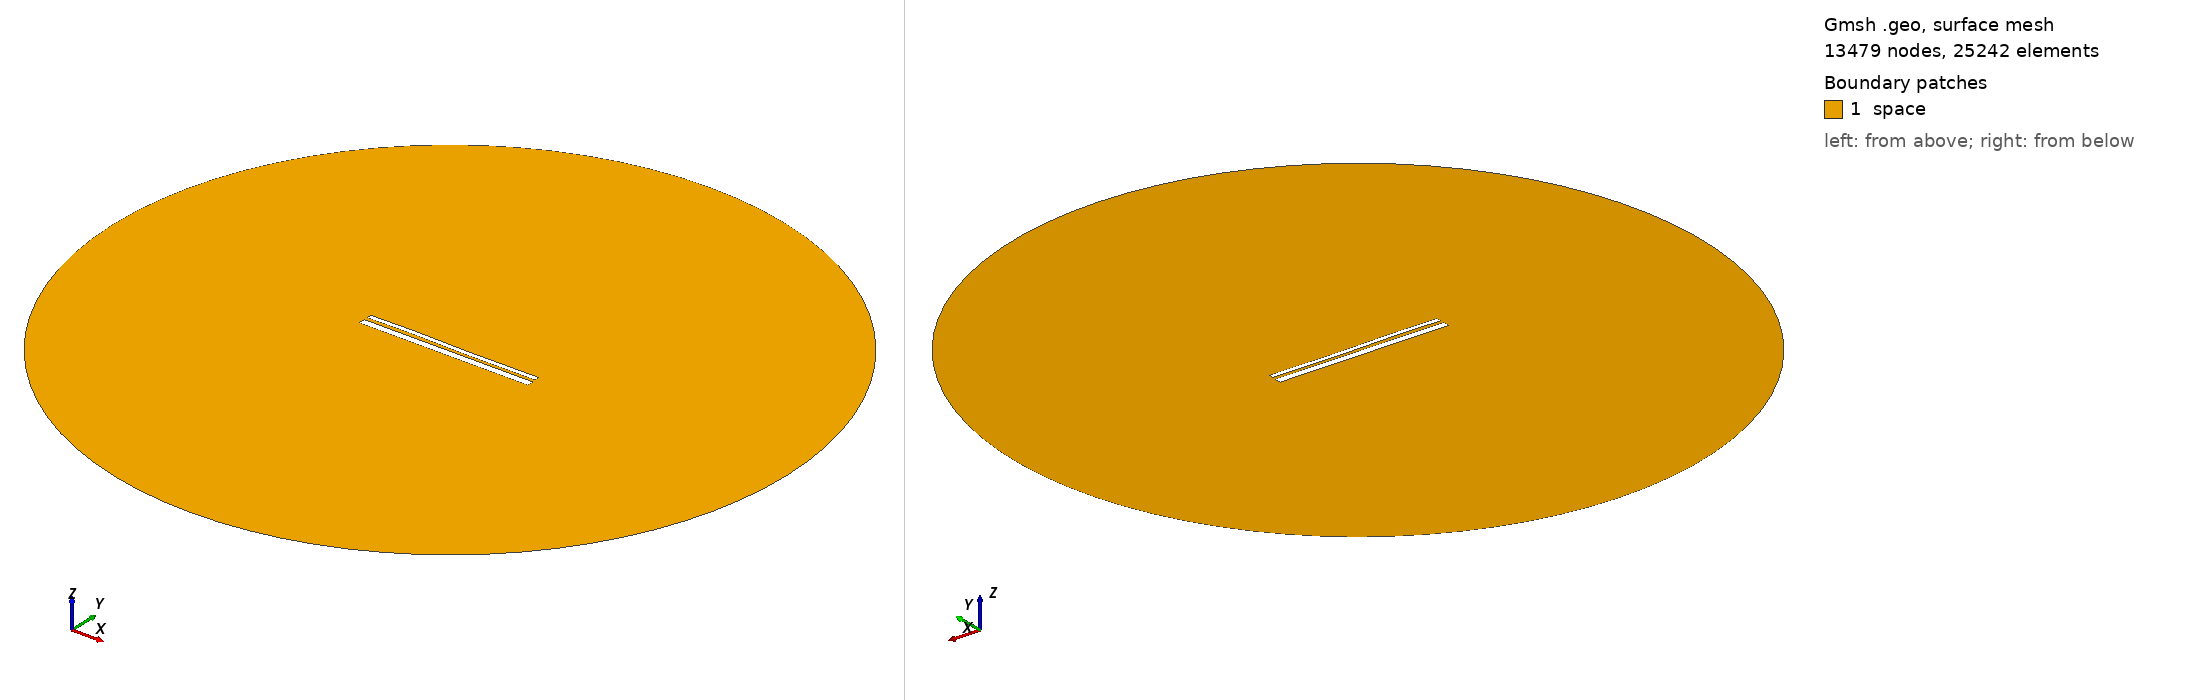

Gmsh geometry script, surface-meshed: 13479 nodes, 25242 surface elements. Boundary patches (legend numbers): 1 space. Left view from above one corner, right view from below the opposite corner. Legend entries are the model's physical surfaces. The drawing asked Gmsh for element sizes between 1% and 20% of the model's largest extent; the script's own settings can give other sizes.

=== 12574.geo (drawn) ===
//---------------------------------------
// Geometry kernel
//---------------------------------------

SetFactory("OpenCASCADE");



//---------------------------------------
// Parameters of the geometry
//---------------------------------------

// Overetch of the upper plate
overetch = 0.5;

// Distance between the plates
distance = 1.5;

// Discretization over the x axis (for the deformation)
nx = 50; 

// Length of the plate
L = 100 - overetch; 

// Number of modes
n = 4; 

// 1st mode coefficient
coeff(1) = -0.15;
beta(1) = 0.596864 * 3.1415926535 / L;

// 2nd mode coefficient
coeff(2) = 0.0;
beta(2) = 1.49418 * 3.1415926535 / L;

// 3rd mode coefficient
coeff(3) = 0.15;
beta(3) = 2.50025 * 3.1415926535 / L;

// 4th mode coefficient
coeff(4) = 0.07499999999999998;
beta(4) = 3.49999 * 3.1415926535 / L;



//---------------------------------------
// Upper plate (deformed rectangle)
//---------------------------------------

// Coordiantes of the upper plate
xmin = -50;
xmax = 50 - overetch;

// Height of the upper plate
yheight = 4 - 2 * overetch;

// Indexes of the points
UpperID[] = {};
LowerID[] = {};
LeftID[] = {};
RightID[] = {};

// Point index
p = 1;

// Horizontal edges
For i In {1:nx}
    x = xmin + (i-1)*(xmax - xmin)/(nx-1);

    y_bottom = distance / 2 + overetch;
    For j In {1:n}
        C = (Cosh(beta(j)*L) + Cos(beta(j)*L)) / (Sinh(beta(j)*L) + Sin(beta(j)*L));
        y_bottom  = y_bottom + coeff(j) * (Cosh(beta(j)*(x+50)) - Cos(beta(j)*(x+50)) - C * (Sinh(beta(j)*(x+50)) - Sin(beta(j)*(x+50))));
    EndFor

    y_top = y_bottom + yheight;

    Point(p) = {x, y_top, 0, 1.0};
    UpperID[i] = p;
    p = p + 1;

    Point(p) = {x, y_bottom, 0, 1.0};
    LowerID[i] = p;
    p = p + 1;
EndFor

// Create point lists
UpperPts[] = {}; LowerPts[] = {};
For i In {1:nx}
  UpperPts[] += {UpperID[i]};
  LowerPts[] += {LowerID[i]};
EndFor

// Build splines
Spline(1) = {UpperPts[]};
Spline(2) = {LowerPts[]};
Line(3) = {LowerPts[nx-1], UpperPts[nx-1]};
Line(4) = {LowerPts[0], UpperPts[0]};

// Build the plane surface
Curve Loop(1) = {2, 3, -1, -4};
Plane Surface(1) = {1};



//---------------------------------------
// Lower plate (rectangle)
//---------------------------------------

// Vertices
Point(1001) = {-50, -1, 0, 1.0};
Point(1002) = { 50, -1, 0, 1.0};
Point(1003) = { 50,  -5, 0, 1.0};
Point(1004) = {-50,  -5, 0, 1.0};

// Edges
Line(5) = {1001, 1002};
Line(6) = {1002, 1003};
Line(7) = {1003, 1004};
Line(8) = {1004, 1001};

// Plane surface
Line Loop(2) = {5, 6, 7, 8};
Plane Surface(2) = {2}; 



//---------------------------------------
// Outer (fictious) boundary
//---------------------------------------

// Points
Point(1005) = {0, 0, 0};       // Center
Point(1006) = {200, 0, 0};     // Start point
Point(1007) = {0, 200, 0};     // 90 degrees
Point(1008) = {-200, 0, 0};    // 180 degrees
Point(1009) = {0, -200, 0};    // 270 degrees

// Circle arcs (each needs start, center, end)
Circle(9) = {1006, 1005, 1007};
Circle(10) = {1007, 1005, 1008};
Circle(11) = {1008, 1005, 1009};
Circle(12) = {1009, 1005, 1006};

// Plane surface for the entire domain
Curve Loop(3) = {9, 10, 11, 12};
Surface(3) = {3};

// Subtract the plates from the whole domain to obtain the actual domain where we want to solve the equations
BooleanDifference{ Surface{3}; Delete; }{ Surface{1}; Surface{2}; Delete; }




//---------------------------------------
// Transfinite Lines/Curves
//---------------------------------------

// Set the number of points on the boundaries
r = 7;

// Plates
Transfinite Curve {1, 2} = 50*r Using Progression 1;
Transfinite Curve {3, 4} = 2*r Using Progression 1;
Transfinite Line {5, 7} = 50*r Using Progression 1;
Transfinite Line {6, 8} = 2*r Using Progression 1;

// Outer boundary
Transfinite Line {9, 10, 11, 12} = 20 Using Progression 1;



//---------------------------------------
// Physical groups
//---------------------------------------                

// Physical curves (boundaries)
Physical Line("force_segment", 10) = {2};
Physical Line("upper_plate", 11) = {1, 3, 4};
Physical Line("lower_plate", 12) = {5, 6, 7, 8};
Physical Line("boundary", 20) = {9, 10, 11, 12};

// Physical Surfaces
Physical Surface("space", 30) = {3};



//---------------------------------------
// 6. Generate the Mesh
//---------------------------------------

// 2D mesh generation
Mesh 2;
